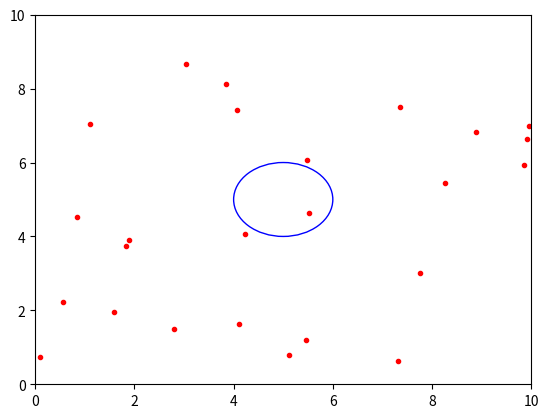

Write Python code to recreate this figure.

import numpy as np
from matplotlib import pyplot as plt
from matplotlib import animation
# Initializing number of dots
N = 25
XC = 5
YC = 5
R = 1
R_SQR = R **2

# Creating dot class
class dot(object):
    def __init__(self, ind):
        self.x = 10 * np.random.random_sample()
        self.y = 10 * np.random.random_sample()
        self.velx = self.generate_new_vel()
        self.vely = self.generate_new_vel()
        self.in_circle = not self.calc_out_of_circle()

    def generate_new_vel(self):
        return (np.random.random_sample() - 0.5) / 5

    def move(self) :
        if np.random.random_sample() < 0.95:
            self.check_out_of_circle()
            self.x += self.velx
            self.y += self.vely
        else:
            self.velx = self.generate_new_vel()
            self.vely = self.generate_new_vel()
            self.check_out_of_circle()
            self.x += self.velx
            self.y += self.vely
        self.check_inside_circle()

    def calc_out_of_circle_with_params(self, x, y):
        return (x - XC) ** 2 + (y - YC) ** 2 >= R_SQR ** 2

    def calc_out_of_circle(self):
        return self.calc_out_of_circle_with_params(self.x, self.y)

    def check_out_of_circle(self):
        if self.in_circle and self.calc_out_of_circle_with_params(self.x + self.velx, self.y + self.vely):
            self.velx = -self.velx
            self.vely = -self.vely

    def check_inside_circle(self):
        if not self.calc_out_of_circle():
            self.in_circle = True


# Initializing dots
dots = [dot(i) for i in range(N)]

# First set up the figure, the axis, and the plot element we want to animate
fig = plt.figure()
ax = plt.axes(xlim=(0, 10), ylim=(0, 10))
d, = ax.plot([dot.x for dot in dots],
             [dot.y for dot in dots], 'ro', markersize=3)
circle = plt.Circle((XC, YC), R, color='b', fill=False)
ax.add_artist(circle)


# animation function.  This is called sequentially
def animate(i):
    for dot in dots:
        dot.move()
    d.set_data([dot.x for dot in dots],
               [dot.y for dot in dots])
    return d,

# call the animator.
anim = animation.FuncAnimation(fig, animate, frames=200, interval=20)
# plt.axis('equal')
plt.show()